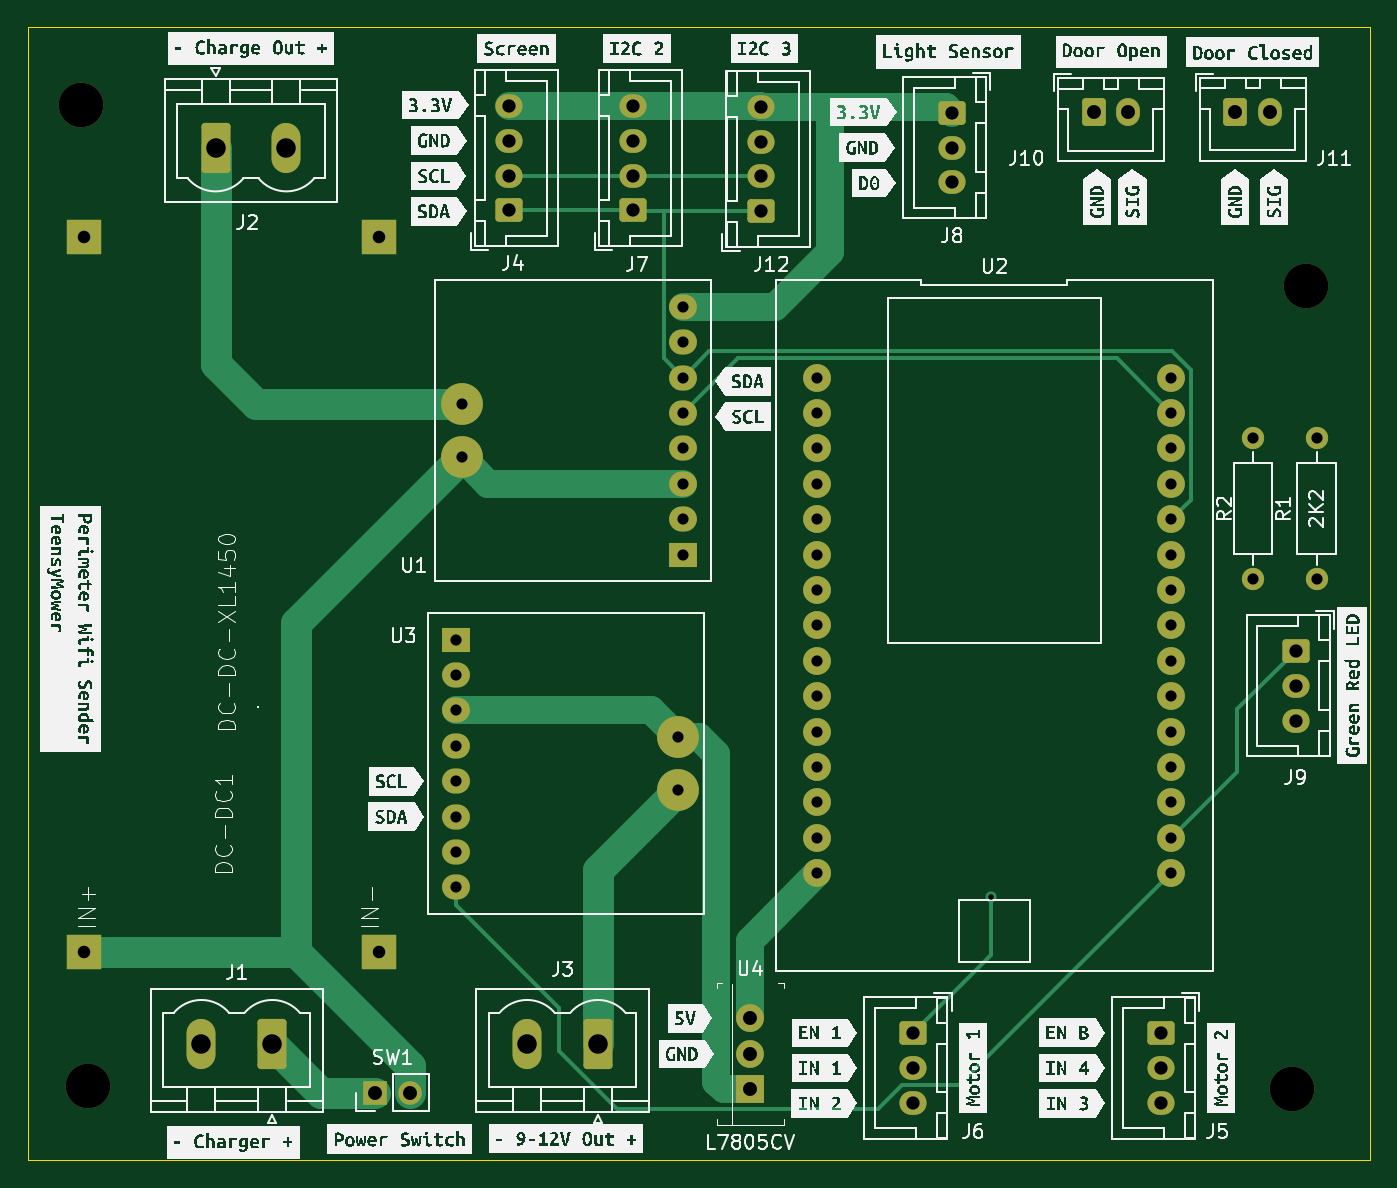
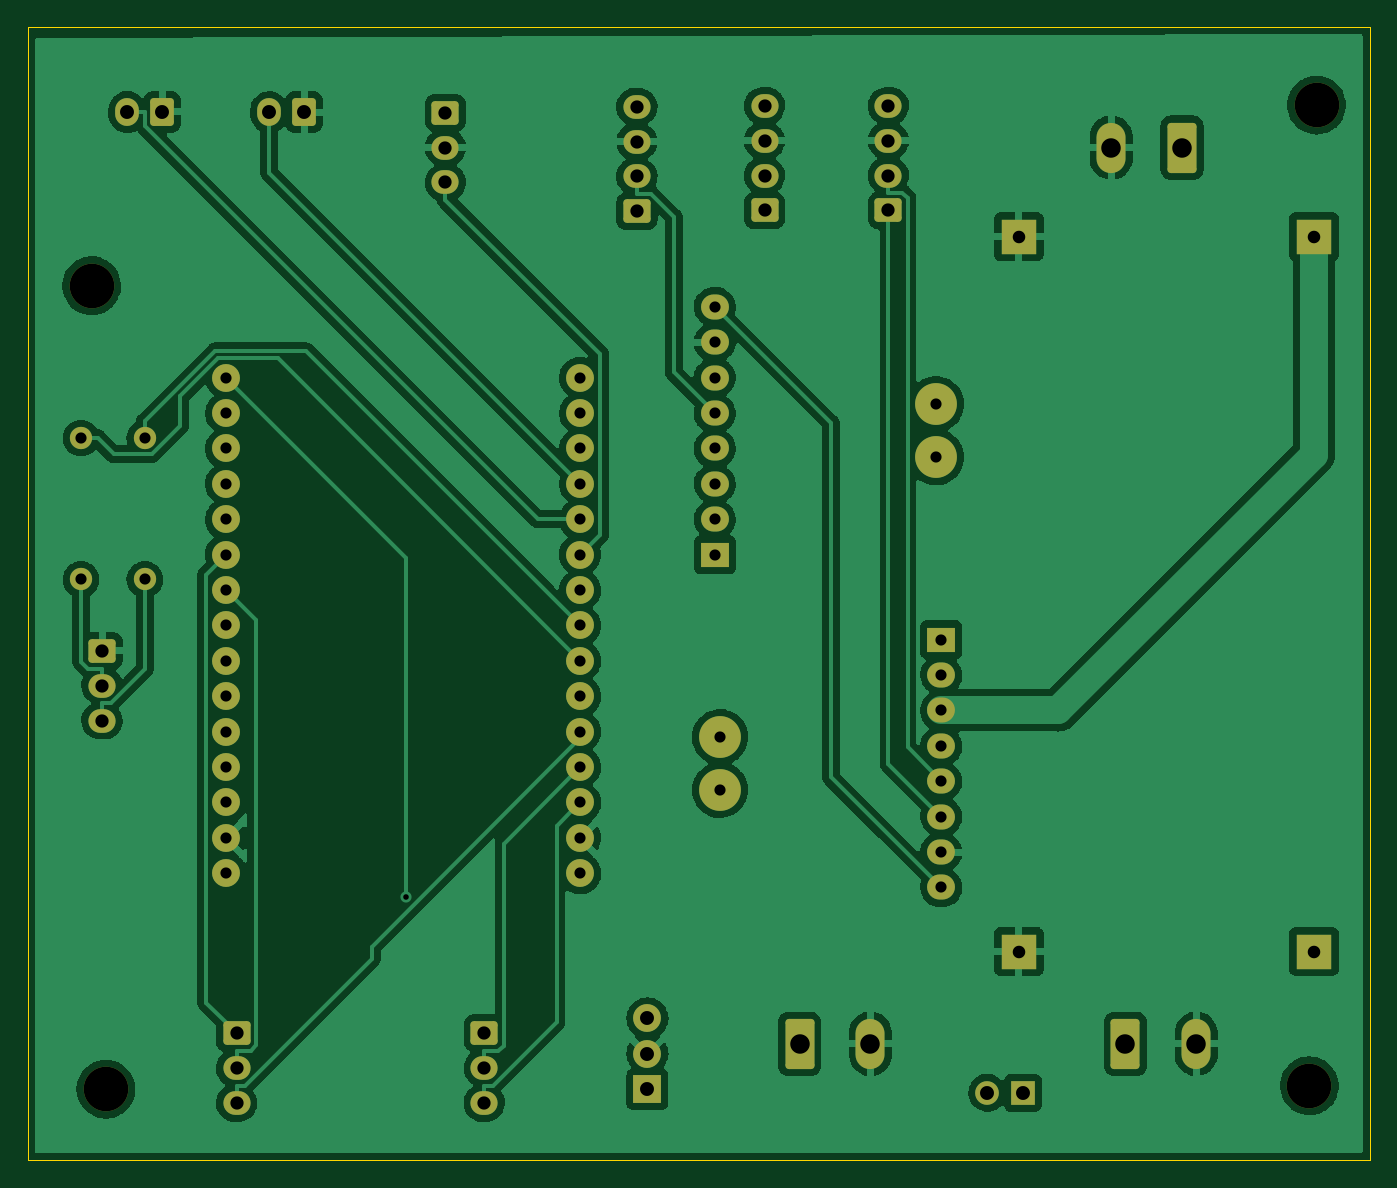
Circuit board: 11 layer files. Board 96.3 x 81.3 mm.
- bottom_copper: sender_V1.00-B_Cu.gbr (188863 bytes)
- bottom_mask: sender_V1.00-B_Mask.gbr (4988 bytes)
- paste: sender_V1.00-B_Paste.gbr (459 bytes)
- bottom_silk: sender_V1.00-B_Silkscreen.gbr (460 bytes)
- outline: sender_V1.00-Edge_Cuts.gbr (685 bytes)
- top_copper: sender_V1.00-F_Cu.gbr (12959 bytes)
- top_mask: sender_V1.00-F_Mask.gbr (4988 bytes)
- paste: sender_V1.00-F_Paste.gbr (459 bytes)
- top_silk: sender_V1.00-F_Silkscreen.gbr (221104 bytes)
- drill: sender_V1.00-NPTH.drl (403 bytes)
- drill: sender_V1.00-PTH.drl (2199 bytes)

=== bottom_copper: sender_V1.00-B_Cu.gbr (188863 bytes, source omitted) ===
=== bottom_mask: sender_V1.00-B_Mask.gbr ===
%TF.GenerationSoftware,KiCad,Pcbnew,(6.0.5)*%
%TF.CreationDate,2022-12-20T21:12:00+01:00*%
%TF.ProjectId,sender_V1.00,73656e64-6572-45f5-9631-2e30302e6b69,rev?*%
%TF.SameCoordinates,Original*%
%TF.FileFunction,Soldermask,Bot*%
%TF.FilePolarity,Negative*%
%FSLAX46Y46*%
G04 Gerber Fmt 4.6, Leading zero omitted, Abs format (unit mm)*
G04 Created by KiCad (PCBNEW (6.0.5)) date 2022-12-20 21:12:00*
%MOMM*%
%LPD*%
G01*
G04 APERTURE LIST*
G04 Aperture macros list*
%AMRoundRect*
0 Rectangle with rounded corners*
0 $1 Rounding radius*
0 $2 $3 $4 $5 $6 $7 $8 $9 X,Y pos of 4 corners*
0 Add a 4 corners polygon primitive as box body*
4,1,4,$2,$3,$4,$5,$6,$7,$8,$9,$2,$3,0*
0 Add four circle primitives for the rounded corners*
1,1,$1+$1,$2,$3*
1,1,$1+$1,$4,$5*
1,1,$1+$1,$6,$7*
1,1,$1+$1,$8,$9*
0 Add four rect primitives between the rounded corners*
20,1,$1+$1,$2,$3,$4,$5,0*
20,1,$1+$1,$4,$5,$6,$7,0*
20,1,$1+$1,$6,$7,$8,$9,0*
20,1,$1+$1,$8,$9,$2,$3,0*%
G04 Aperture macros list end*
%ADD10R,2.000000X1.800000*%
%ADD11O,2.000000X1.800000*%
%ADD12O,3.000000X3.000000*%
%ADD13RoundRect,0.250000X-0.600000X-0.750000X0.600000X-0.750000X0.600000X0.750000X-0.600000X0.750000X0*%
%ADD14O,1.700000X2.000000*%
%ADD15RoundRect,0.250000X-0.725000X0.600000X-0.725000X-0.600000X0.725000X-0.600000X0.725000X0.600000X0*%
%ADD16O,1.950000X1.700000*%
%ADD17R,1.700000X1.700000*%
%ADD18O,1.700000X1.700000*%
%ADD19C,3.200000*%
%ADD20C,1.600000*%
%ADD21O,1.600000X1.600000*%
%ADD22R,2.540000X2.540000*%
%ADD23RoundRect,0.250000X0.725000X-0.600000X0.725000X0.600000X-0.725000X0.600000X-0.725000X-0.600000X0*%
%ADD24C,2.000000*%
%ADD25RoundRect,0.249999X-0.790001X-1.550001X0.790001X-1.550001X0.790001X1.550001X-0.790001X1.550001X0*%
%ADD26O,2.080000X3.600000*%
%ADD27RoundRect,0.249999X0.790001X1.550001X-0.790001X1.550001X-0.790001X-1.550001X0.790001X-1.550001X0*%
%ADD28R,2.000000X2.000000*%
G04 APERTURE END LIST*
D10*
%TO.C,U1*%
X81280000Y-50038000D03*
D11*
X81280000Y-47498000D03*
X81280000Y-44958000D03*
X81280000Y-42418000D03*
X81280000Y-39878000D03*
X81280000Y-37338000D03*
X81280000Y-34798000D03*
X81280000Y-32258000D03*
D12*
X65405000Y-43053000D03*
X65405000Y-39243000D03*
%TD*%
D13*
%TO.C,J10*%
X110744000Y-18288000D03*
D14*
X113244000Y-18288000D03*
%TD*%
D15*
%TO.C,J9*%
X125239000Y-56936000D03*
D16*
X125239000Y-59436000D03*
X125239000Y-61936000D03*
%TD*%
D17*
%TO.C,SW1*%
X59177000Y-88646000D03*
D18*
X61717000Y-88646000D03*
%TD*%
D19*
%TO.C,H2*%
X38608000Y-88138000D03*
%TD*%
D20*
%TO.C,R1*%
X126746000Y-51816000D03*
D21*
X126746000Y-41656000D03*
%TD*%
D22*
%TO.C,DC-DC1*%
X38285000Y-78510000D03*
X59460000Y-78510000D03*
X38285000Y-27215000D03*
X59460000Y-27215000D03*
%TD*%
D23*
%TO.C,J12*%
X86868000Y-25400000D03*
D16*
X86868000Y-22900000D03*
X86868000Y-20400000D03*
X86868000Y-17900000D03*
%TD*%
D10*
%TO.C,U3*%
X65024000Y-56134000D03*
D11*
X65024000Y-58674000D03*
X65024000Y-61214000D03*
X65024000Y-63754000D03*
X65024000Y-66294000D03*
X65024000Y-68834000D03*
X65024000Y-71374000D03*
X65024000Y-73914000D03*
D12*
X80899000Y-63119000D03*
X80899000Y-66929000D03*
%TD*%
D24*
%TO.C,U2*%
X90932000Y-37338000D03*
X90932000Y-39878000D03*
X90932000Y-42418000D03*
X90932000Y-44958000D03*
X90932000Y-47498000D03*
X90932000Y-50038000D03*
X90932000Y-52578000D03*
X90932000Y-55118000D03*
X90932000Y-57658000D03*
X90932000Y-60198000D03*
X90932000Y-62738000D03*
X90932000Y-65278000D03*
X90932000Y-67818000D03*
X90932000Y-70358000D03*
X90932000Y-72898000D03*
X116332000Y-72898000D03*
X116332000Y-70358000D03*
X116332000Y-67818000D03*
X116332000Y-65278000D03*
X116332000Y-62738000D03*
X116332000Y-60198000D03*
X116332000Y-57658000D03*
X116332000Y-55118000D03*
X116332000Y-52578000D03*
X116332000Y-50038000D03*
X116332000Y-47498000D03*
X116332000Y-44958000D03*
X116332000Y-42418000D03*
X116332000Y-39878000D03*
X116332000Y-37338000D03*
%TD*%
D15*
%TO.C,J5*%
X115587000Y-84368000D03*
D16*
X115587000Y-86868000D03*
X115587000Y-89368000D03*
%TD*%
D15*
%TO.C,J6*%
X97807000Y-84368000D03*
D16*
X97807000Y-86868000D03*
X97807000Y-89368000D03*
%TD*%
D23*
%TO.C,J7*%
X77707000Y-25340000D03*
D16*
X77707000Y-22840000D03*
X77707000Y-20340000D03*
X77707000Y-17840000D03*
%TD*%
D23*
%TO.C,J4*%
X68817000Y-25340000D03*
D16*
X68817000Y-22840000D03*
X68817000Y-20340000D03*
X68817000Y-17840000D03*
%TD*%
D25*
%TO.C,J2*%
X47752000Y-20828000D03*
D26*
X52832000Y-20828000D03*
%TD*%
D19*
%TO.C,H4*%
X38100000Y-17780000D03*
%TD*%
%TO.C,H1*%
X124968000Y-88392000D03*
%TD*%
D27*
%TO.C,J1*%
X51816000Y-85129500D03*
D26*
X46736000Y-85129500D03*
%TD*%
D27*
%TO.C,J3*%
X75184000Y-85129500D03*
D26*
X70104000Y-85129500D03*
%TD*%
D20*
%TO.C,R2*%
X122174000Y-51816000D03*
D21*
X122174000Y-41656000D03*
%TD*%
D15*
%TO.C,J8*%
X100601000Y-18328000D03*
D16*
X100601000Y-20828000D03*
X100601000Y-23328000D03*
%TD*%
D28*
%TO.C,U4*%
X86106000Y-88392000D03*
D24*
X86106000Y-85852000D03*
X86106000Y-83312000D03*
%TD*%
D19*
%TO.C,H3*%
X125984000Y-30734000D03*
%TD*%
D13*
%TO.C,J11*%
X120924000Y-18271000D03*
D14*
X123424000Y-18271000D03*
%TD*%
M02*

=== paste: sender_V1.00-B_Paste.gbr ===
%TF.GenerationSoftware,KiCad,Pcbnew,(6.0.5)*%
%TF.CreationDate,2022-12-20T21:12:00+01:00*%
%TF.ProjectId,sender_V1.00,73656e64-6572-45f5-9631-2e30302e6b69,rev?*%
%TF.SameCoordinates,Original*%
%TF.FileFunction,Paste,Bot*%
%TF.FilePolarity,Positive*%
%FSLAX46Y46*%
G04 Gerber Fmt 4.6, Leading zero omitted, Abs format (unit mm)*
G04 Created by KiCad (PCBNEW (6.0.5)) date 2022-12-20 21:12:00*
%MOMM*%
%LPD*%
G01*
G04 APERTURE LIST*
G04 APERTURE END LIST*
M02*

=== bottom_silk: sender_V1.00-B_Silkscreen.gbr ===
%TF.GenerationSoftware,KiCad,Pcbnew,(6.0.5)*%
%TF.CreationDate,2022-12-20T21:12:00+01:00*%
%TF.ProjectId,sender_V1.00,73656e64-6572-45f5-9631-2e30302e6b69,rev?*%
%TF.SameCoordinates,Original*%
%TF.FileFunction,Legend,Bot*%
%TF.FilePolarity,Positive*%
%FSLAX46Y46*%
G04 Gerber Fmt 4.6, Leading zero omitted, Abs format (unit mm)*
G04 Created by KiCad (PCBNEW (6.0.5)) date 2022-12-20 21:12:00*
%MOMM*%
%LPD*%
G01*
G04 APERTURE LIST*
G04 APERTURE END LIST*
M02*

=== outline: sender_V1.00-Edge_Cuts.gbr ===
%TF.GenerationSoftware,KiCad,Pcbnew,(6.0.5)*%
%TF.CreationDate,2022-12-20T21:12:00+01:00*%
%TF.ProjectId,sender_V1.00,73656e64-6572-45f5-9631-2e30302e6b69,rev?*%
%TF.SameCoordinates,Original*%
%TF.FileFunction,Profile,NP*%
%FSLAX46Y46*%
G04 Gerber Fmt 4.6, Leading zero omitted, Abs format (unit mm)*
G04 Created by KiCad (PCBNEW (6.0.5)) date 2022-12-20 21:12:00*
%MOMM*%
%LPD*%
G01*
G04 APERTURE LIST*
%TA.AperFunction,Profile*%
%ADD10C,0.050000*%
%TD*%
G04 APERTURE END LIST*
D10*
X34290000Y-12192000D02*
X130556000Y-12192000D01*
X130556000Y-12192000D02*
X130556000Y-93472000D01*
X130556000Y-93472000D02*
X34290000Y-93472000D01*
X34290000Y-93472000D02*
X34290000Y-12192000D01*
M02*

=== top_copper: sender_V1.00-F_Cu.gbr (12959 bytes, source omitted) ===
=== top_mask: sender_V1.00-F_Mask.gbr ===
%TF.GenerationSoftware,KiCad,Pcbnew,(6.0.5)*%
%TF.CreationDate,2022-12-20T21:12:00+01:00*%
%TF.ProjectId,sender_V1.00,73656e64-6572-45f5-9631-2e30302e6b69,rev?*%
%TF.SameCoordinates,Original*%
%TF.FileFunction,Soldermask,Top*%
%TF.FilePolarity,Negative*%
%FSLAX46Y46*%
G04 Gerber Fmt 4.6, Leading zero omitted, Abs format (unit mm)*
G04 Created by KiCad (PCBNEW (6.0.5)) date 2022-12-20 21:12:00*
%MOMM*%
%LPD*%
G01*
G04 APERTURE LIST*
G04 Aperture macros list*
%AMRoundRect*
0 Rectangle with rounded corners*
0 $1 Rounding radius*
0 $2 $3 $4 $5 $6 $7 $8 $9 X,Y pos of 4 corners*
0 Add a 4 corners polygon primitive as box body*
4,1,4,$2,$3,$4,$5,$6,$7,$8,$9,$2,$3,0*
0 Add four circle primitives for the rounded corners*
1,1,$1+$1,$2,$3*
1,1,$1+$1,$4,$5*
1,1,$1+$1,$6,$7*
1,1,$1+$1,$8,$9*
0 Add four rect primitives between the rounded corners*
20,1,$1+$1,$2,$3,$4,$5,0*
20,1,$1+$1,$4,$5,$6,$7,0*
20,1,$1+$1,$6,$7,$8,$9,0*
20,1,$1+$1,$8,$9,$2,$3,0*%
G04 Aperture macros list end*
%ADD10R,2.000000X1.800000*%
%ADD11O,2.000000X1.800000*%
%ADD12O,3.000000X3.000000*%
%ADD13RoundRect,0.250000X-0.600000X-0.750000X0.600000X-0.750000X0.600000X0.750000X-0.600000X0.750000X0*%
%ADD14O,1.700000X2.000000*%
%ADD15RoundRect,0.250000X-0.725000X0.600000X-0.725000X-0.600000X0.725000X-0.600000X0.725000X0.600000X0*%
%ADD16O,1.950000X1.700000*%
%ADD17R,1.700000X1.700000*%
%ADD18O,1.700000X1.700000*%
%ADD19C,3.200000*%
%ADD20C,1.600000*%
%ADD21O,1.600000X1.600000*%
%ADD22R,2.540000X2.540000*%
%ADD23RoundRect,0.250000X0.725000X-0.600000X0.725000X0.600000X-0.725000X0.600000X-0.725000X-0.600000X0*%
%ADD24C,2.000000*%
%ADD25RoundRect,0.249999X-0.790001X-1.550001X0.790001X-1.550001X0.790001X1.550001X-0.790001X1.550001X0*%
%ADD26O,2.080000X3.600000*%
%ADD27RoundRect,0.249999X0.790001X1.550001X-0.790001X1.550001X-0.790001X-1.550001X0.790001X-1.550001X0*%
%ADD28R,2.000000X2.000000*%
G04 APERTURE END LIST*
D10*
%TO.C,U1*%
X81280000Y-50038000D03*
D11*
X81280000Y-47498000D03*
X81280000Y-44958000D03*
X81280000Y-42418000D03*
X81280000Y-39878000D03*
X81280000Y-37338000D03*
X81280000Y-34798000D03*
X81280000Y-32258000D03*
D12*
X65405000Y-43053000D03*
X65405000Y-39243000D03*
%TD*%
D13*
%TO.C,J10*%
X110744000Y-18288000D03*
D14*
X113244000Y-18288000D03*
%TD*%
D15*
%TO.C,J9*%
X125239000Y-56936000D03*
D16*
X125239000Y-59436000D03*
X125239000Y-61936000D03*
%TD*%
D17*
%TO.C,SW1*%
X59177000Y-88646000D03*
D18*
X61717000Y-88646000D03*
%TD*%
D19*
%TO.C,H2*%
X38608000Y-88138000D03*
%TD*%
D20*
%TO.C,R1*%
X126746000Y-51816000D03*
D21*
X126746000Y-41656000D03*
%TD*%
D22*
%TO.C,DC-DC1*%
X38285000Y-78510000D03*
X59460000Y-78510000D03*
X38285000Y-27215000D03*
X59460000Y-27215000D03*
%TD*%
D23*
%TO.C,J12*%
X86868000Y-25400000D03*
D16*
X86868000Y-22900000D03*
X86868000Y-20400000D03*
X86868000Y-17900000D03*
%TD*%
D10*
%TO.C,U3*%
X65024000Y-56134000D03*
D11*
X65024000Y-58674000D03*
X65024000Y-61214000D03*
X65024000Y-63754000D03*
X65024000Y-66294000D03*
X65024000Y-68834000D03*
X65024000Y-71374000D03*
X65024000Y-73914000D03*
D12*
X80899000Y-63119000D03*
X80899000Y-66929000D03*
%TD*%
D24*
%TO.C,U2*%
X90932000Y-37338000D03*
X90932000Y-39878000D03*
X90932000Y-42418000D03*
X90932000Y-44958000D03*
X90932000Y-47498000D03*
X90932000Y-50038000D03*
X90932000Y-52578000D03*
X90932000Y-55118000D03*
X90932000Y-57658000D03*
X90932000Y-60198000D03*
X90932000Y-62738000D03*
X90932000Y-65278000D03*
X90932000Y-67818000D03*
X90932000Y-70358000D03*
X90932000Y-72898000D03*
X116332000Y-72898000D03*
X116332000Y-70358000D03*
X116332000Y-67818000D03*
X116332000Y-65278000D03*
X116332000Y-62738000D03*
X116332000Y-60198000D03*
X116332000Y-57658000D03*
X116332000Y-55118000D03*
X116332000Y-52578000D03*
X116332000Y-50038000D03*
X116332000Y-47498000D03*
X116332000Y-44958000D03*
X116332000Y-42418000D03*
X116332000Y-39878000D03*
X116332000Y-37338000D03*
%TD*%
D15*
%TO.C,J5*%
X115587000Y-84368000D03*
D16*
X115587000Y-86868000D03*
X115587000Y-89368000D03*
%TD*%
D15*
%TO.C,J6*%
X97807000Y-84368000D03*
D16*
X97807000Y-86868000D03*
X97807000Y-89368000D03*
%TD*%
D23*
%TO.C,J7*%
X77707000Y-25340000D03*
D16*
X77707000Y-22840000D03*
X77707000Y-20340000D03*
X77707000Y-17840000D03*
%TD*%
D23*
%TO.C,J4*%
X68817000Y-25340000D03*
D16*
X68817000Y-22840000D03*
X68817000Y-20340000D03*
X68817000Y-17840000D03*
%TD*%
D25*
%TO.C,J2*%
X47752000Y-20828000D03*
D26*
X52832000Y-20828000D03*
%TD*%
D19*
%TO.C,H4*%
X38100000Y-17780000D03*
%TD*%
%TO.C,H1*%
X124968000Y-88392000D03*
%TD*%
D27*
%TO.C,J1*%
X51816000Y-85129500D03*
D26*
X46736000Y-85129500D03*
%TD*%
D27*
%TO.C,J3*%
X75184000Y-85129500D03*
D26*
X70104000Y-85129500D03*
%TD*%
D20*
%TO.C,R2*%
X122174000Y-51816000D03*
D21*
X122174000Y-41656000D03*
%TD*%
D15*
%TO.C,J8*%
X100601000Y-18328000D03*
D16*
X100601000Y-20828000D03*
X100601000Y-23328000D03*
%TD*%
D28*
%TO.C,U4*%
X86106000Y-88392000D03*
D24*
X86106000Y-85852000D03*
X86106000Y-83312000D03*
%TD*%
D19*
%TO.C,H3*%
X125984000Y-30734000D03*
%TD*%
D13*
%TO.C,J11*%
X120924000Y-18271000D03*
D14*
X123424000Y-18271000D03*
%TD*%
M02*

=== paste: sender_V1.00-F_Paste.gbr ===
%TF.GenerationSoftware,KiCad,Pcbnew,(6.0.5)*%
%TF.CreationDate,2022-12-20T21:12:00+01:00*%
%TF.ProjectId,sender_V1.00,73656e64-6572-45f5-9631-2e30302e6b69,rev?*%
%TF.SameCoordinates,Original*%
%TF.FileFunction,Paste,Top*%
%TF.FilePolarity,Positive*%
%FSLAX46Y46*%
G04 Gerber Fmt 4.6, Leading zero omitted, Abs format (unit mm)*
G04 Created by KiCad (PCBNEW (6.0.5)) date 2022-12-20 21:12:00*
%MOMM*%
%LPD*%
G01*
G04 APERTURE LIST*
G04 APERTURE END LIST*
M02*

=== top_silk: sender_V1.00-F_Silkscreen.gbr (221104 bytes, source omitted) ===
=== drill: sender_V1.00-NPTH.drl ===
M48
; DRILL file {KiCad (6.0.5)} date Tue Dec 20 21:11:55 2022
; FORMAT={-:-/ absolute / metric / decimal}
; #@! TF.CreationDate,2022-12-20T21:11:55+01:00
; #@! TF.GenerationSoftware,Kicad,Pcbnew,(6.0.5)
; #@! TF.FileFunction,NonPlated,1,2,NPTH
FMAT,2
METRIC
; #@! TA.AperFunction,NonPlated,NPTH,ComponentDrill
T1C3.200
%
G90
G05
T1
X38.1Y-17.78
X38.608Y-88.138
X124.968Y-88.392
X125.984Y-30.734
T0
M30

=== drill: sender_V1.00-PTH.drl ===
M48
; DRILL file {KiCad (6.0.5)} date Tue Dec 20 21:11:55 2022
; FORMAT={-:-/ absolute / metric / decimal}
; #@! TF.CreationDate,2022-12-20T21:11:55+01:00
; #@! TF.GenerationSoftware,Kicad,Pcbnew,(6.0.5)
; #@! TF.FileFunction,Plated,1,2,PTH
FMAT,2
METRIC
; #@! TA.AperFunction,Plated,PTH,ViaDrill
T1C0.400
; #@! TA.AperFunction,Plated,PTH,ComponentDrill
T2C0.800
; #@! TA.AperFunction,Plated,PTH,ComponentDrill
T3C0.900
; #@! TA.AperFunction,Plated,PTH,ComponentDrill
T4C0.950
; #@! TA.AperFunction,Plated,PTH,ComponentDrill
T5C1.000
; #@! TA.AperFunction,Plated,PTH,ComponentDrill
T6C1.400
%
G90
G05
T1
X103.397Y-74.582
T2
X65.024Y-56.134
X65.024Y-58.674
X65.024Y-61.214
X65.024Y-63.754
X65.024Y-66.294
X65.024Y-68.834
X65.024Y-71.374
X65.024Y-73.914
X65.405Y-39.243
X65.405Y-43.053
X80.899Y-63.119
X80.899Y-66.929
X81.28Y-32.258
X81.28Y-34.798
X81.28Y-37.338
X81.28Y-39.878
X81.28Y-42.418
X81.28Y-44.958
X81.28Y-47.498
X81.28Y-50.038
X90.932Y-37.338
X90.932Y-39.878
X90.932Y-42.418
X90.932Y-44.958
X90.932Y-47.498
X90.932Y-50.038
X90.932Y-52.578
X90.932Y-55.118
X90.932Y-57.658
X90.932Y-60.198
X90.932Y-62.738
X90.932Y-65.278
X90.932Y-67.818
X90.932Y-70.358
X90.932Y-72.898
X116.332Y-37.338
X116.332Y-39.878
X116.332Y-42.418
X116.332Y-44.958
X116.332Y-47.498
X116.332Y-50.038
X116.332Y-52.578
X116.332Y-55.118
X116.332Y-57.658
X116.332Y-60.198
X116.332Y-62.738
X116.332Y-65.278
X116.332Y-67.818
X116.332Y-70.358
X116.332Y-72.898
X122.174Y-41.656
X122.174Y-51.816
X126.746Y-41.656
X126.746Y-51.816
T3
X38.285Y-27.215
X38.285Y-78.51
X59.46Y-27.215
X59.46Y-78.51
T4
X68.817Y-17.84
X68.817Y-20.34
X68.817Y-22.84
X68.817Y-25.34
X77.707Y-17.84
X77.707Y-20.34
X77.707Y-22.84
X77.707Y-25.34
X86.868Y-17.9
X86.868Y-20.4
X86.868Y-22.9
X86.868Y-25.4
X97.807Y-84.368
X97.807Y-86.868
X97.807Y-89.368
X100.601Y-18.328
X100.601Y-20.828
X100.601Y-23.328
X115.587Y-84.368
X115.587Y-86.868
X115.587Y-89.368
X125.239Y-56.936
X125.239Y-59.436
X125.239Y-61.936
T5
X59.177Y-88.646
X61.717Y-88.646
X86.106Y-83.312
X86.106Y-85.852
X86.106Y-88.392
X110.744Y-18.288
X113.244Y-18.288
X120.924Y-18.271
X123.424Y-18.271
T6
X46.736Y-85.129
X47.752Y-20.828
X51.816Y-85.129
X52.832Y-20.828
X70.104Y-85.129
X75.184Y-85.129
T0
M30

